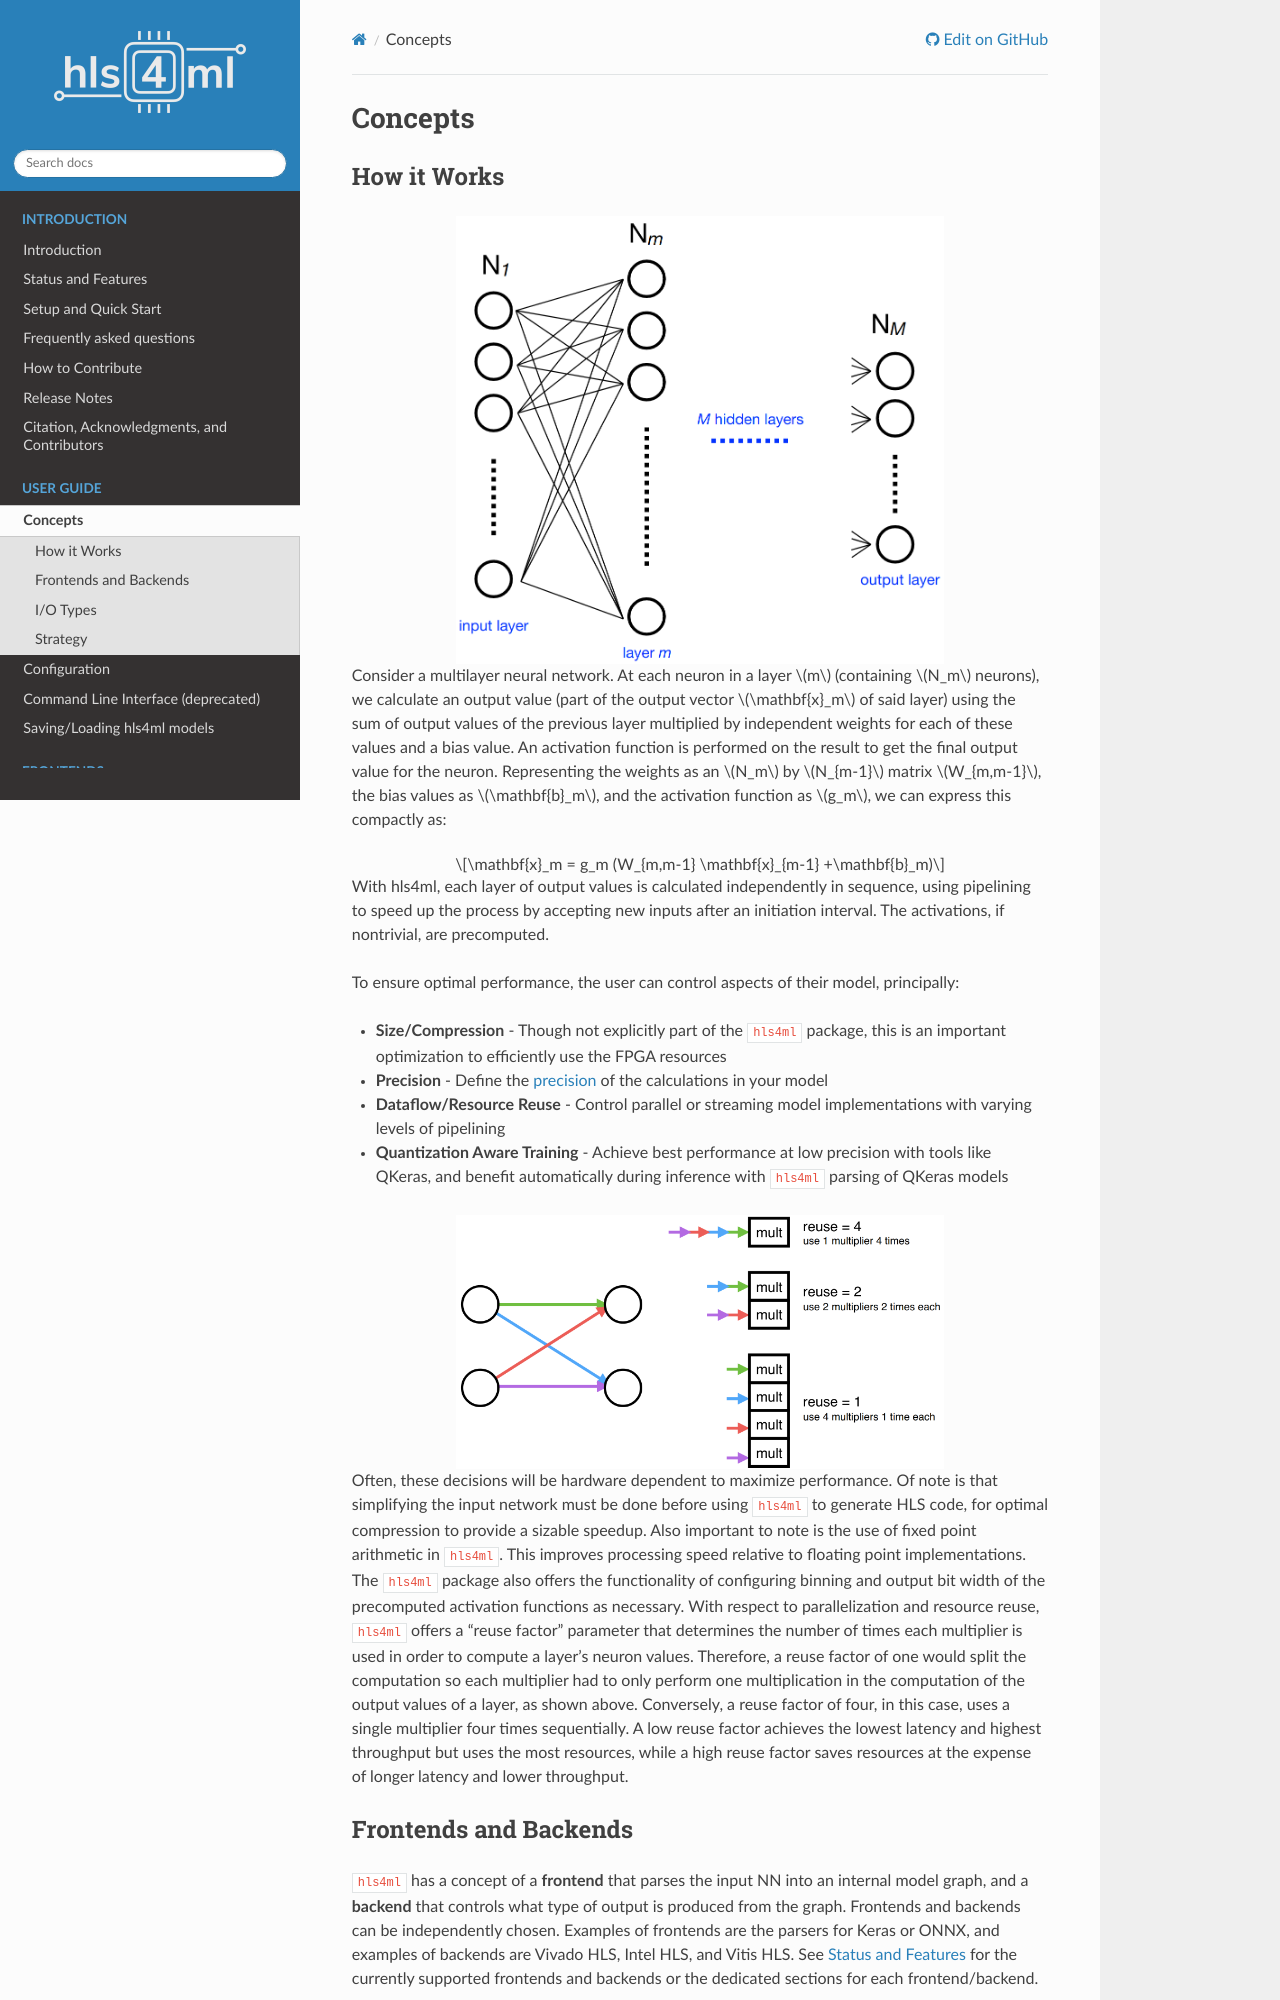

repository: fastmachinelearning/hls4ml · page: api/concepts.html · generator: sphinx

========
Concepts
========

How it Works
----------------------

.. image:: ../img/nn_map_paper_fig_2.png
   :width: 70%
   :align: center


Consider a multilayer neural network. At each neuron in a layer :math:`m`  (containing :math:`N_m` neurons), we calculate an output value (part of the output vector :math:`\mathbf{x}_m` of said layer) using the sum of output values of the previous layer multiplied by independent weights for each of these values and a bias value. An activation function is performed on the result to get the final output value for the neuron. Representing the weights as an :math:`N_m` by :math:`N_{m-1}`  matrix  :math:`W_{m,m-1}`, the bias values as :math:`\mathbf{b}_m`, and the activation function as :math:`g_m`, we can express this compactly as:


.. math::

   \mathbf{x}_m = g_m (W_{m,m-1} \mathbf{x}_{m-1} +\mathbf{b}_m)

With hls4ml, each layer of output values is calculated independently in sequence, using pipelining to speed up the process by accepting new inputs after an initiation interval.
The activations, if nontrivial, are precomputed.

To ensure optimal performance, the user can control aspects of their model, principally:


* **Size/Compression** - Though not explicitly part of the ``hls4ml`` package, this is an important optimization to efficiently use the FPGA resources
* **Precision** - Define the :doc:`precision <../advanced/profiling>` of the calculations in your model
* **Dataflow/Resource Reuse** - Control parallel or streaming model implementations with varying levels of pipelining
* **Quantization Aware Training** - Achieve best performance at low precision with tools like QKeras, and benefit automatically during inference with ``hls4ml`` parsing of QKeras models


.. image:: ../img/reuse_factor_paper_fig_8.png
   :width: 70%
   :align: center


Often, these decisions will be hardware dependent to maximize performance.
Of note is that simplifying the input network must be done before using ``hls4ml`` to generate HLS code, for optimal compression to provide a sizable speedup.
Also important to note is the use of fixed point arithmetic in ``hls4ml``.
This improves processing speed relative to floating point implementations.
The ``hls4ml`` package also offers the functionality of configuring binning and output bit width of the precomputed activation functions as necessary. With respect to parallelization and resource reuse, ``hls4ml`` offers a "reuse factor" parameter that determines the number of times each multiplier is used in order to compute a layer's neuron values. Therefore, a reuse factor of one would split the computation so each multiplier had to only perform one multiplication in the computation of the output values of a layer, as shown above. Conversely, a reuse factor of four, in this case, uses a single multiplier four times sequentially. A low reuse factor achieves the lowest latency and highest throughput but uses the most resources, while a high reuse factor saves resources at the expense of longer latency and lower throughput.


Frontends and Backends
----------------------

``hls4ml`` has a concept of a **frontend** that parses the input NN into an internal model graph, and a **backend** that controls
what type of output is produced from the graph. Frontends and backends can be independently chosen. Examples of frontends are the
parsers for Keras or ONNX, and examples of backends are Vivado HLS, Intel HLS, and Vitis HLS. See :ref:`Status and Features` for the
currently supported frontends and backends or the dedicated sections for each frontend/backend.


I/O Types
---------

``hls4ml`` supports multiple styles for handling data transfer to/from the network and between layers, known as the ``io_type``.
